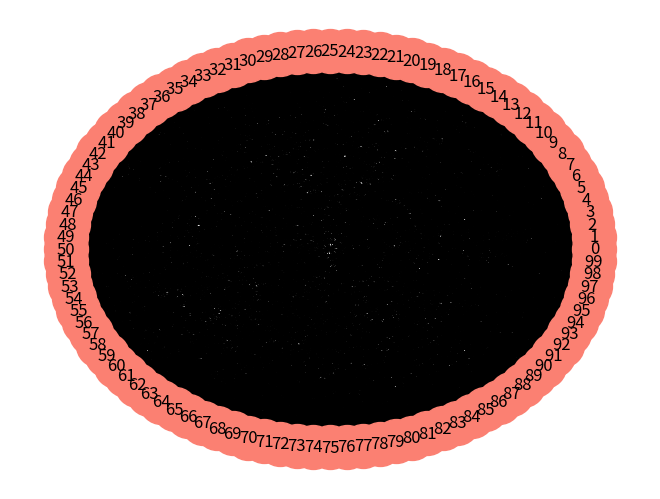

The script that saved this image: (Note: this script raises an exception after producing the figure.)
# 这里把全部Warning过滤掉了.
import warnings

warnings.filterwarnings('ignore')
import matplotlib.pyplot as plt
# networkx是专门处理网络、图等数据结构的类.
import networkx as nx
import numpy as np
from numpy.random import random

# 颜色一般是每两位十六进制数代表一个0~255的整数, 表示一个颜色从最浅到最深。
# 次序一般是#RRGGBB，分别代表红色、绿色和蓝色。
COLORS = ['#8dd3c7', '#ffffb3', '#bebada', '#fb8072', '#80b1d3', '#fdb462',
          '#b3de69', '#fccde5', '#d9d9d9', '#bc80bd', '#ccebc5', '#ffed6f']


def flip(p):
    return random() < p


def random_pairs(nodes, p):
    for i, u in enumerate(nodes):
        for j, v in enumerate(nodes):
            if i < j and flip(p):
                yield u, v


def make_random_graph(n, p):
    G = nx.Graph()
    nodes = range(n)
    G.add_nodes_from(nodes)
    edge_list = list(random_pairs(nodes, p))
    G.add_edges_from(edge_list)
    # print(nx.adjacency_matrix(G).todense())
    return G


def make_weighted_random_graph(n, p, weights):
    G = nx.Graph()
    nodes = range(n)
    G.add_nodes_from(nodes)
    edge_list = list(random_pairs(nodes, p))
    if (weights == "normal"):
        weights = np.random.uniform(50, 100, len(edge_list))
    for i in range(len(edge_list)):
        G.add_edges_from([edge_list[i]], weight=weights[i])
    # print(nx.adjacency_matrix(G).todense())
    return G


def make_adj_matrix(G):
    return nx.to_numpy_matrix(G)


def make_laplacian_matrix(G):
    a = nx.normalized_laplacian_matrix(G)
    # print(a.todense())
    return a.todense()


def make_laplacian_list(graph_topology, node_size, orders):
    if graph_topology is None:
        print("Network topology is not initialized yet")
        return 0
    graph_laplacian_list = list()
    graph_laplacian_list.append(np.identity(node_size))
    lap = make_laplacian_matrix(graph_topology)
    base = make_laplacian_matrix(graph_topology)
    graph_laplacian_list.append(np.asarray(make_laplacian_matrix(graph_topology)))
    if orders > 2:
        for i in range(2, orders):
            lap = np.matmul(lap, base)
            graph_laplacian_list.append(np.asarray(lap))
    return graph_laplacian_list


def all_shortest_paths(G):
    return list(nx.all_pairs_shortest_path(G))


def simple_paths(G, source, target, cutoff):
    return list(nx.all_simple_paths(G, source, target, cutoff))


random_graph = make_random_graph(100, 0.5)
# print(all_shortest_paths(random_graph)[3][1])
# print(simple_paths(random_graph,0,2,3))
nx.draw_circular(random_graph,
                 node_color=COLORS[3],
                 node_size=1000,
                 with_labels=True)

# plt.show()
matrix = nx.to_numpy_matrix(random_graph)
